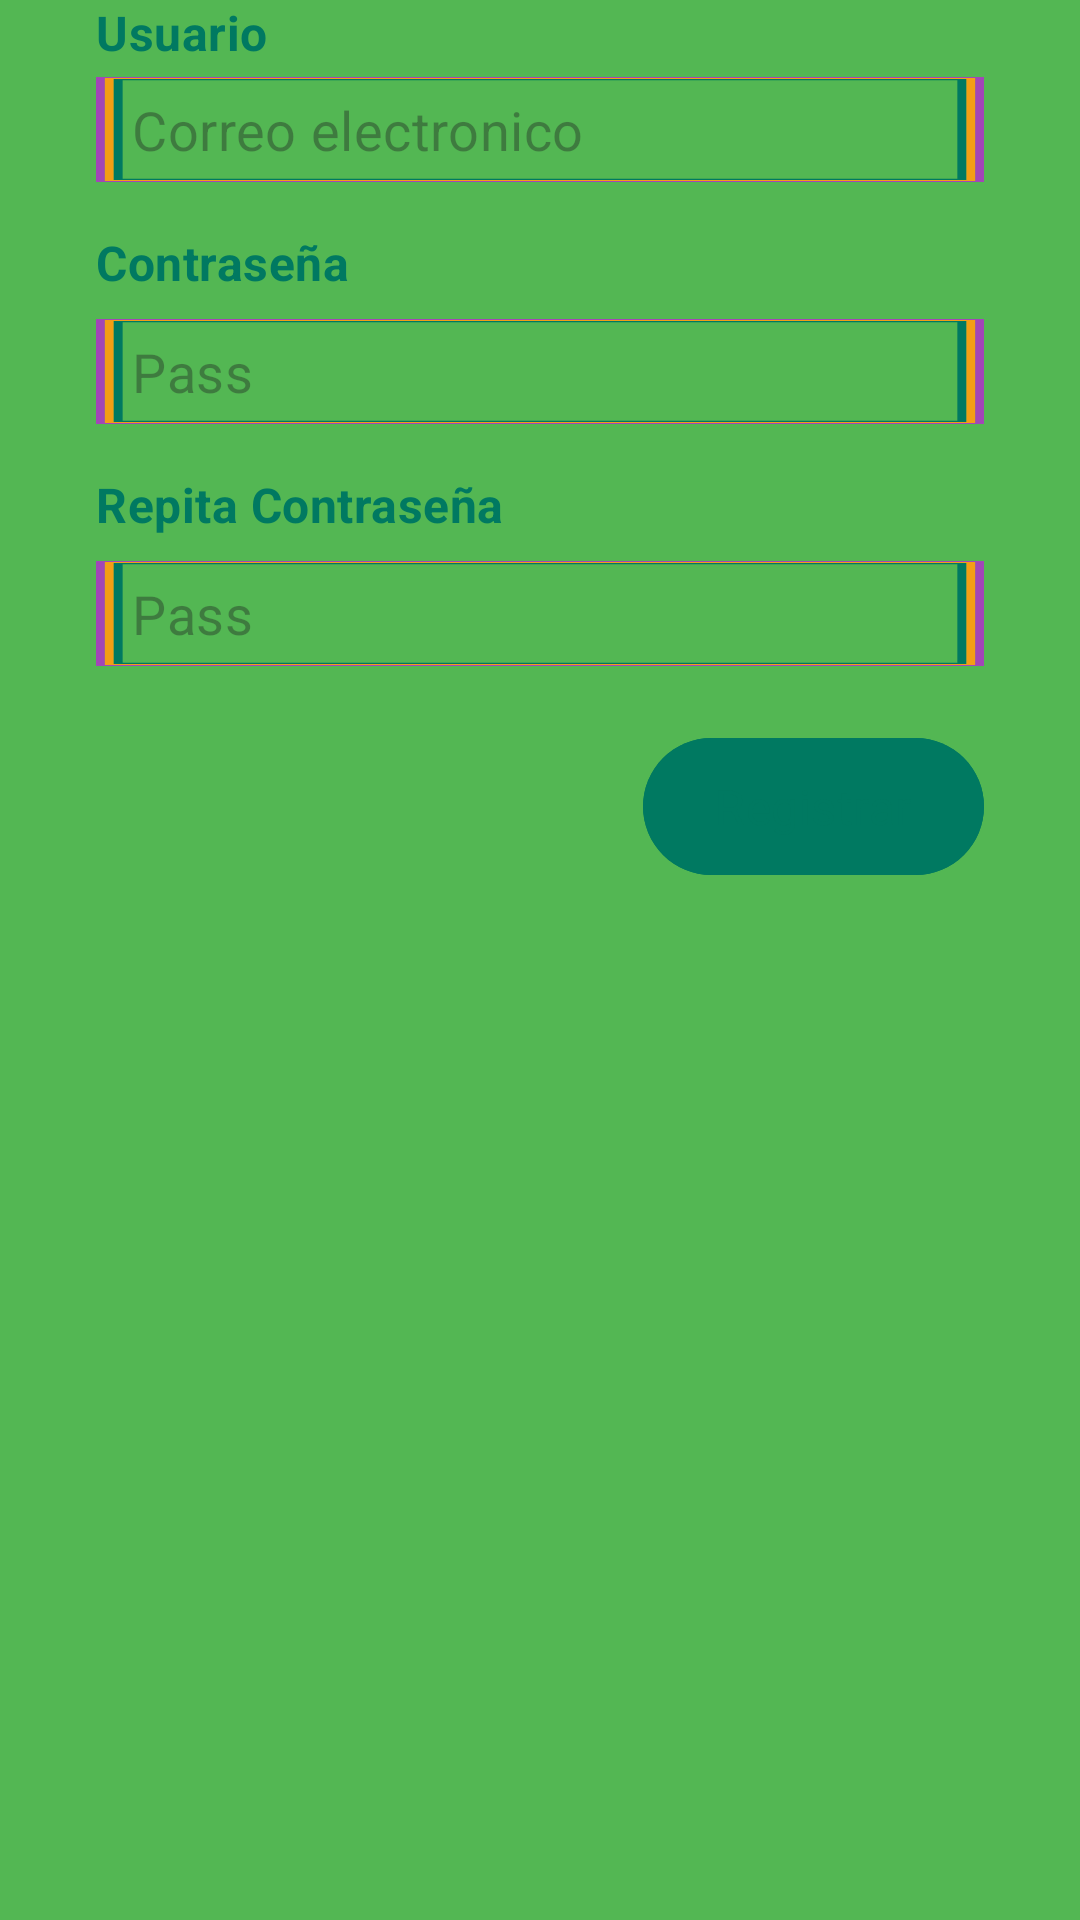

This screen was rendered from an Android layout file. Write that file and the resources it references.
<!-- AndroidManifest.xml: application theme Theme.Proyecto_DAM_202510 -->
<!-- res/layout/fragment_registro.xml -->
<?xml version="1.0" encoding="utf-8"?>
<androidx.constraintlayout.widget.ConstraintLayout
    xmlns:android="http://schemas.android.com/apk/res/android"
    xmlns:app="http://schemas.android.com/apk/res-auto"
    xmlns:tools="http://schemas.android.com/tools"
    android:layout_width="match_parent"
    android:layout_height="match_parent"
    tools:context=".login.Login"
    android:background="@android:color/transparent"
    >

    <androidx.constraintlayout.widget.ConstraintLayout
        android:id="@+id/registro_card_container"
        android:layout_width="match_parent"
        android:layout_height="match_parent"
        android:layout_marginHorizontal="32dp"
        app:layout_constraintTop_toTopOf="parent"
        app:layout_constraintStart_toStartOf="parent"
        app:layout_constraintEnd_toEndOf="parent"
        app:layout_constraintBottom_toBottomOf="parent"
        app:layout_constraintVertical_bias="0.4"

        >

        <TextView
            android:id="@+id/tv_usuario"
            android:layout_width="0dp"
            android:layout_height="wrap_content"
            android:text="Usuario"
            android:textColor="@color/back3"
            android:textSize="16sp"
            android:textStyle="bold"
            app:layout_constraintTop_toTopOf="parent"
            app:layout_constraintStart_toStartOf="parent"
            app:layout_constraintEnd_toEndOf="parent"

            />

        <com.google.android.material.textfield.TextInputEditText
            android:id="@+id/et_usuario"
            android:layout_width="0dp"
            android:layout_height="35dp"
            android:hint="Correo electronico"
            android:inputType="textEmailAddress"
            android:background="@drawable/borde"
            android:paddingStart="12dp"
            android:paddingEnd="12dp"
            app:layout_constraintTop_toBottomOf="@id/tv_usuario"
            app:layout_constraintStart_toStartOf="parent"
            app:layout_constraintEnd_toEndOf="parent"
            android:layout_marginTop="4dp"
            />

        <TextView
            android:id="@+id/tv_contrasena_label"
            android:layout_width="0dp"
            android:layout_height="wrap_content"
            android:text="Contraseña"
            android:textColor="@color/back3"
            android:textSize="16sp"
            android:textStyle="bold"
            app:layout_constraintTop_toBottomOf="@id/et_usuario"
            app:layout_constraintStart_toStartOf="parent"
            app:layout_constraintEnd_toEndOf="parent"
            android:layout_marginTop="16dp"
            />
        <com.google.android.material.textfield.TextInputEditText
            android:id="@+id/et_contrasena"
            android:layout_width="0dp"
            android:layout_height="35dp"
            android:hint="Pass"
            android:inputType="textPassword"
            android:background="@drawable/borde"
            android:paddingStart="12dp"
            android:paddingEnd="12dp"
            app:layout_constraintTop_toBottomOf="@id/tv_contrasena_label"
            app:layout_constraintStart_toStartOf="parent"
            app:layout_constraintEnd_toEndOf="parent"
            android:layout_marginTop="8dp"
            />

        <TextView
            android:id="@+id/tv_rep_contrasena_label"
            android:layout_width="0dp"
            android:layout_height="wrap_content"
            android:text="Repita Contraseña"
            android:textColor="@color/back3"
            android:textSize="16sp"
            android:textStyle="bold"
            app:layout_constraintTop_toBottomOf="@id/et_contrasena"
            app:layout_constraintStart_toStartOf="parent"
            app:layout_constraintEnd_toEndOf="parent"
            android:layout_marginTop="16dp"
            />
        <com.google.android.material.textfield.TextInputEditText
            android:id="@+id/et_rep_contrasena"
            android:layout_width="0dp"
            android:layout_height="35dp"
            android:hint="Pass"
            android:inputType="textPassword"
            android:background="@drawable/borde"
            android:paddingStart="12dp"
            android:paddingEnd="12dp"
            app:layout_constraintTop_toBottomOf="@id/tv_rep_contrasena_label"
            app:layout_constraintStart_toStartOf="parent"
            app:layout_constraintEnd_toEndOf="parent"
            android:layout_marginTop="8dp"
            />


        <com.google.android.material.button.MaterialButton
            android:id="@+id/btn_registrar"
            android:layout_width="wrap_content"
            android:layout_height="wrap_content"
            android:text="Registrar"
            android:backgroundTint="@color/back3"
            app:iconTint="@android:color/white"
            app:cornerRadius="24dp"
            app:layout_constraintTop_toBottomOf="@id/et_rep_contrasena"
            app:layout_constraintEnd_toEndOf="parent"
            android:layout_marginTop="24dp"
            android:paddingStart="24dp"
            android:paddingEnd="24dp"
            android:paddingTop="12dp"
            android:paddingBottom="12dp"
            />
    </androidx.constraintlayout.widget.ConstraintLayout>

</androidx.constraintlayout.widget.ConstraintLayout>
<!-- resources referenced by this layout -->
<resources>
  <color name="back3">#007961</color>
  <!-- drawable borde (drawable) -->
  <?xml version="1.0" encoding="utf-8"?>
  <vector xmlns:android="http://schemas.android.com/apk/res/android"
      android:width="100dp"
      android:height="100dp"
      android:viewportWidth="100"
      android:viewportHeight="100">
  
      <path
          android:name="borde_externo"
          android:pathData="M 0.5 0.5 L 99.5 0.5 L 99.5 99.5 L 0.5 99.5 Z"
          android:strokeWidth="1"
          android:strokeColor="#A246B7"
          android:strokeLineCap="square"
          android:strokeLineJoin="miter" />
  
      <path
          android:name="borde_intermedio"
          android:pathData="M 1.5 1.5 L 98.5 1.5 L 98.5 98.5 L 1.5 98.5 Z"
          android:strokeWidth="1"
          android:strokeColor="#F39E15"
          android:strokeLineCap="square"
          android:strokeLineJoin="miter" />
  
      <path
          android:name="borde_interno"
          android:pathData="M 2.5 2.5 L 97.5 2.5 L 97.5 97.5 L 2.5 97.5 Z"
          android:strokeWidth="1"
          android:strokeColor="#007961"
          android:strokeLineCap="square"
          android:strokeLineJoin="miter" />
  
  </vector>
  <style name="Theme.Proyecto_DAM_202510" parent="Base.Theme.Proyecto_DAM_202510">
  
      <item name="colorPrimary">@color/back3</item>
      <item name="colorSecondary">@color/back2</item>
      <item name="android:statusBarColor">?attr/colorPrimaryVariant</item>
          <item name="colorSurface">@color/back2</item>
          <item name="colorOnSurface">@color/white</item>
          <item name="android:colorBackground">@color/back5</item>
      <item name="fontFamily">@font/gaegu_regular</item>
  
      <item name="android:letterSpacing">0.01</item>
      </style>
  <style name="Base.Theme.Proyecto_DAM_202510" parent="Theme.Material3.DayNight.NoActionBar">
          
          <item name="materialButtonStyle">@style/Botones</item>
      </style>
  <color name="back2">#A246B7</color>
  <color name="white">#FFFFFFFF</color>
  <color name="back5">#53B753</color>
  <style name="Botones" parent="ShapeAppearanceOverlay.Material3.Button">
          <item name="fontFamily">@font/gaegu_bold </item>
          <item name="cornerRadius">12dp</item>
          <item name="android:textSize">16dp</item>
          <item name="android:backgroundTint">@color/white</item>
          <item name="android:textColor">@color/back3</item>
          <item name="android:textAlignment">center</item>
          <item name="android:paddingStart">24dp</item>
          <item name="android:paddingEnd">24dp</item>
  
          <item name="android:paddingTop">12dp</item>
          <item name="android:paddingBottom">12dp</item>
  
  
  
  
      &gt;</style>
</resources>
